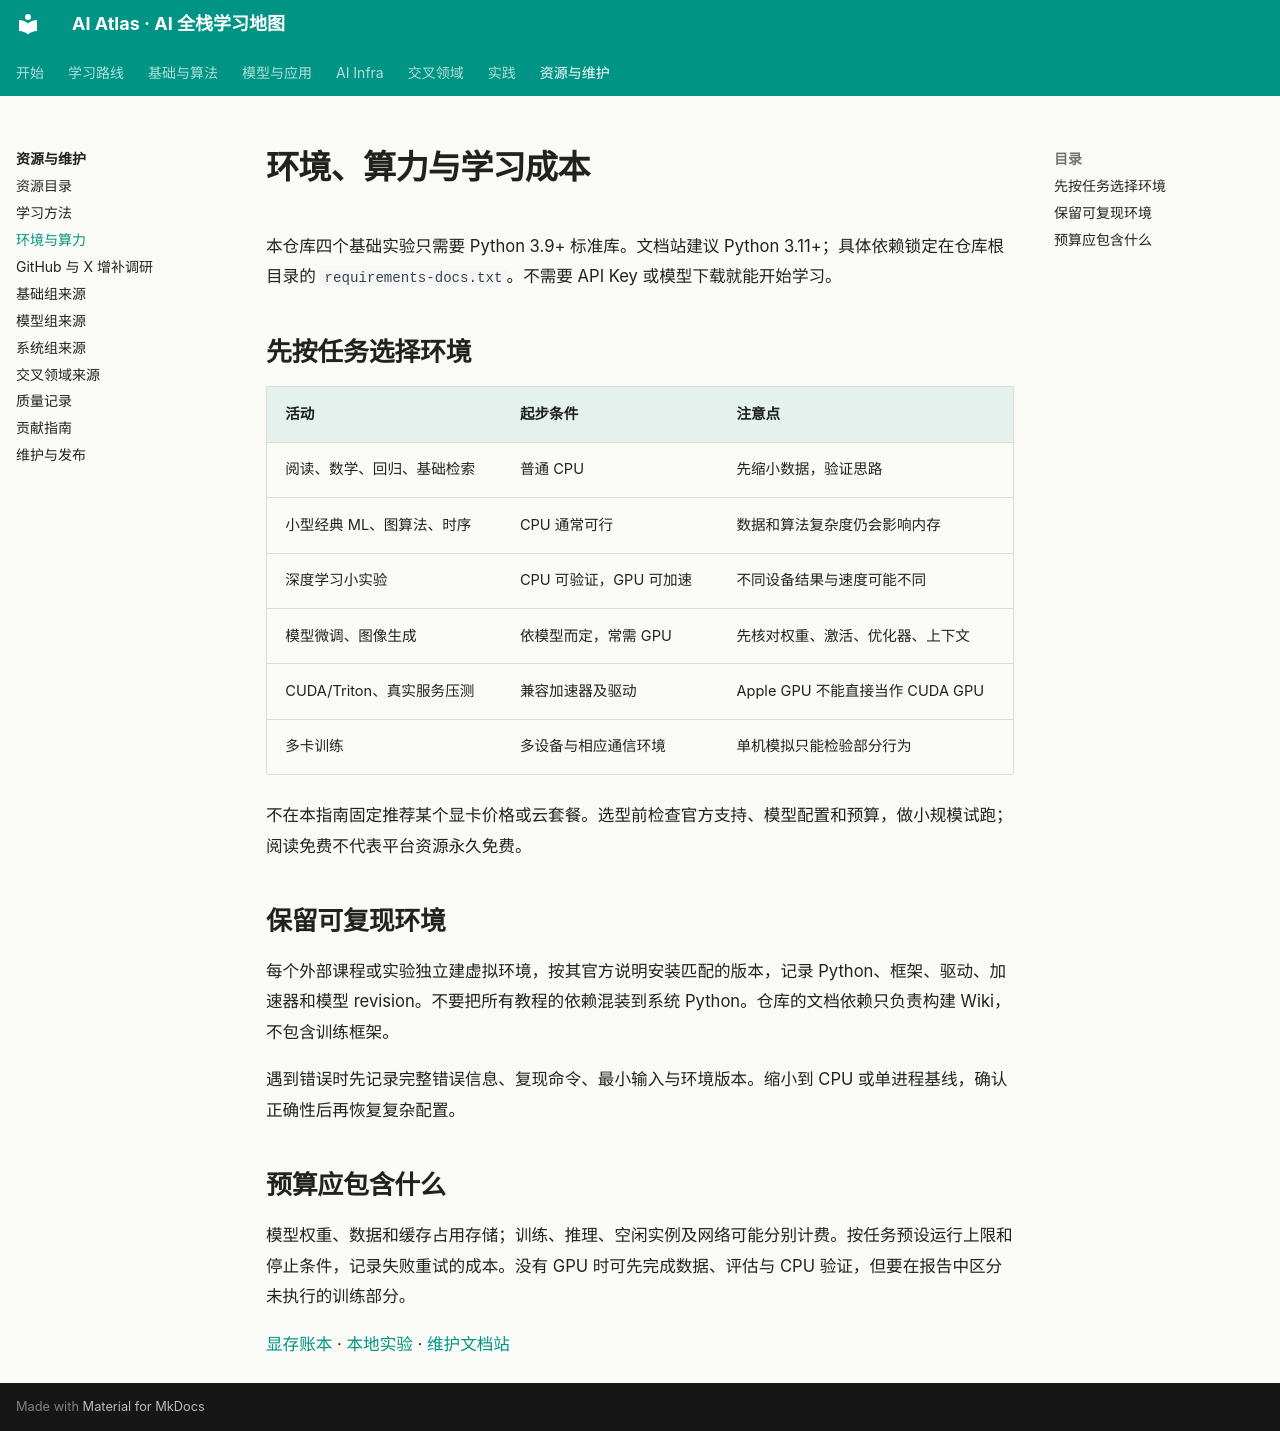

repository: Xander-26Code/AI-Altas · page: guides/environment.html · generator: mkdocs

# 环境、算力与学习成本

本仓库四个基础实验只需要 Python 3.9+ 标准库。文档站建议 Python 3.11+；具体依赖锁定在仓库根目录的 `requirements-docs.txt`。不需要 API Key 或模型下载就能开始学习。

## 先按任务选择环境

| 活动 | 起步条件 | 注意点 |
|---|---|---|
| 阅读、数学、回归、基础检索 | 普通 CPU | 先缩小数据，验证思路 |
| 小型经典 ML、图算法、时序 | CPU 通常可行 | 数据和算法复杂度仍会影响内存 |
| 深度学习小实验 | CPU 可验证，GPU 可加速 | 不同设备结果与速度可能不同 |
| 模型微调、图像生成 | 依模型而定，常需 GPU | 先核对权重、激活、优化器、上下文 |
| CUDA/Triton、真实服务压测 | 兼容加速器及驱动 | Apple GPU 不能直接当作 CUDA GPU |
| 多卡训练 | 多设备与相应通信环境 | 单机模拟只能检验部分行为 |

不在本指南固定推荐某个显卡价格或云套餐。选型前检查官方支持、模型配置和预算，做小规模试跑；阅读免费不代表平台资源永久免费。

## 保留可复现环境

每个外部课程或实验独立建虚拟环境，按其官方说明安装匹配的版本，记录 Python、框架、驱动、加速器和模型 revision。不要把所有教程的依赖混装到系统 Python。仓库的文档依赖只负责构建 Wiki，不包含训练框架。

遇到错误时先记录完整错误信息、复现命令、最小输入与环境版本。缩小到 CPU 或单进程基线，确认正确性后再恢复复杂配置。

## 预算应包含什么

模型权重、数据和缓存占用存储；训练、推理、空闲实例及网络可能分别计费。按任务预设运行上限和停止条件，记录失败重试的成本。没有 GPU 时可先完成数据、评估与 CPU 验证，但要在报告中区分未执行的训练部分。

[显存账本](../projects/04-memory.md) · [本地实验](../projects/README.md) · [维护文档站](maintenance.md)
